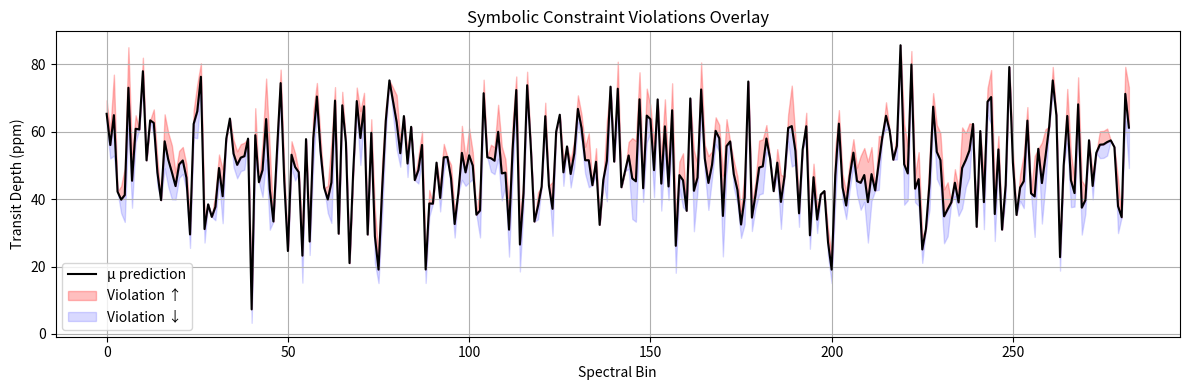

This chart was generated by the following Python code:
"""
SpectraMind V50 – Constraint Violation Overlay
----------------------------------------------
Overlays symbolic violation scores on predicted μ spectrum.
Supports batchwise averaging, dual-sided violation fill, and auto-saving to diagnostics dir.
"""

import numpy as np
import matplotlib.pyplot as plt
import os
import pandas as pd

def plot_violation_overlay(mu: np.ndarray,
                           violations: np.ndarray,
                           outdir="outputs/diagnostics",
                           save_name="mu_violation_overlay.png",
                           normalize=False,
                           save_csv=True):
    """
    Args:
        mu: (283,) or (N, 283) predicted μ
        violations: (283,) or (N, 283) symbolic violation scores
        normalize: if True, normalize violation magnitude relative to μ
        save_csv: save overlay values as .csv
    """
    os.makedirs(outdir, exist_ok=True)

    if mu.ndim == 2:
        mu = mu.mean(axis=0)
    if violations.ndim == 2:
        violations = violations.mean(axis=0)

    if normalize:
        violations = violations / (np.abs(mu) + 1e-8)

    # Compute coverage
    coverage_rate = np.mean(violations > 0)
    print(f"🧪 Violation coverage: {coverage_rate*100:.1f}% of bins")

    x = np.arange(len(mu))
    plt.figure(figsize=(12, 4))
    plt.plot(x, mu, label="μ prediction", color="black", linewidth=1.5)
    plt.fill_between(x, mu, mu + violations, alpha=0.25, color="red", label="Violation ↑")
    plt.fill_between(x, mu, mu - violations, alpha=0.15, color="blue", label="Violation ↓")
    plt.title("Symbolic Constraint Violations Overlay")
    plt.xlabel("Spectral Bin")
    plt.ylabel("Transit Depth (ppm)")
    plt.grid(True)
    plt.legend()
    plt.tight_layout()

    outpath = os.path.join(outdir, save_name)
    plt.savefig(outpath)
    plt.close()
    print(f"✅ Saved μ + violation overlay: {outpath}")

    # Save raw overlay data
    np.savez(os.path.join(outdir, "mu_violation_overlay.npz"), mu=mu, violations=violations)

    # Optional: save as CSV
    if save_csv:
        df = pd.DataFrame({"bin": x, "mu": mu, "violation": violations})
        df.to_csv(os.path.join(outdir, "mu_violation_overlay.csv"), index=False)
        print("📄 Saved overlay values to mu_violation_overlay.csv")


# Demo
if __name__ == "__main__":
    mu = np.random.rand(5, 283) * 100
    violations = (np.random.rand(5, 283) > 0.8) * 20
    plot_violation_overlay(mu, violations, normalize=False)
